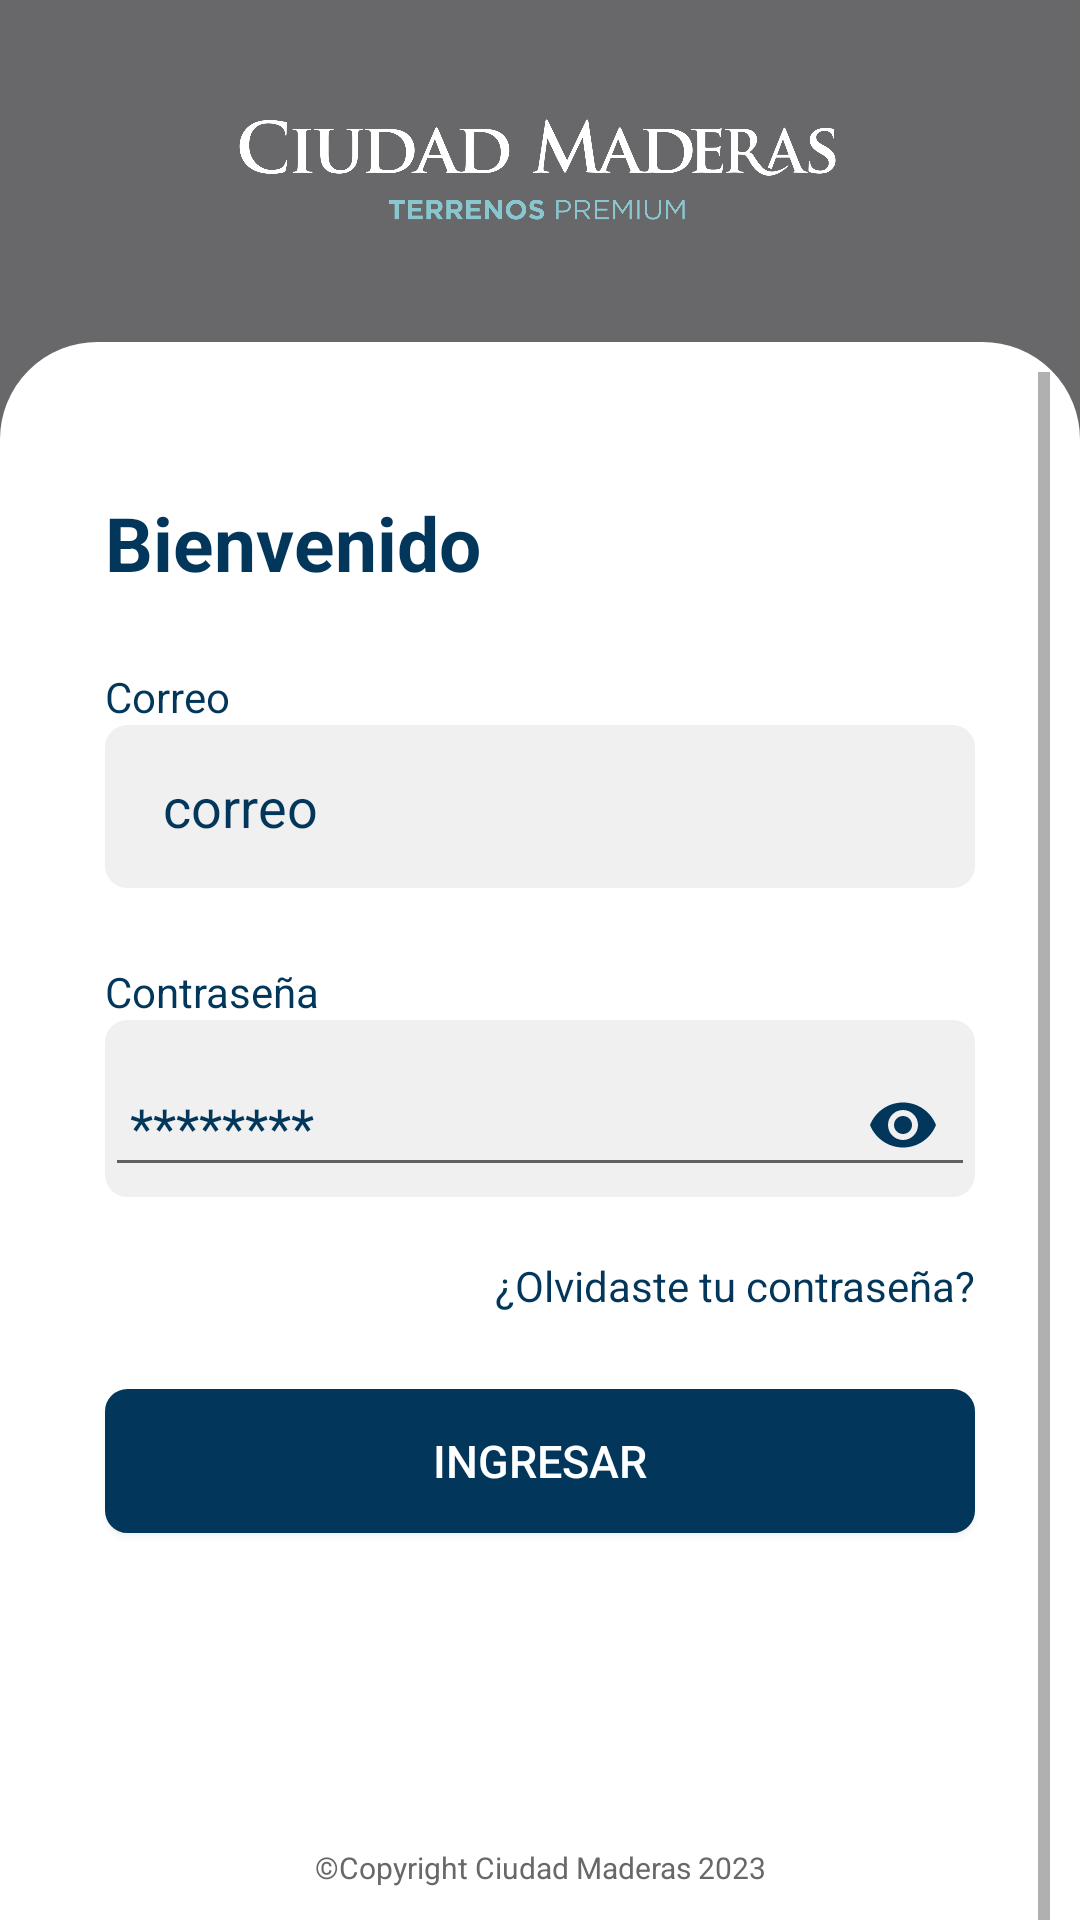

The Android layout XML behind this screen, and the referenced resources:
<!-- AndroidManifest.xml: application theme Theme.AppCompat.Light.NoActionBar -->
<!-- res/layout/fragment_login.xml -->
<?xml version="1.0" encoding="utf-8"?>
<androidx.constraintlayout.widget.ConstraintLayout xmlns:android="http://schemas.android.com/apk/res/android"
    xmlns:tools="http://schemas.android.com/tools"
    android:layout_width="match_parent"
    android:layout_height="match_parent"
    xmlns:app="http://schemas.android.com/apk/res-auto"
    android:background="@color/graydis">

    <ImageView
        android:id="@+id/logo_cm"
        android:layout_width="match_parent"
        android:layout_height="0dp"
        android:src="@drawable/logo_small"
        app:layout_constraintHeight_percent="0.1"
        android:layout_margin="25dp"
        android:padding="10dp"
        tools:ignore="MissingConstraints"
        app:layout_constraintTop_toTopOf="parent"/>

    <ScrollView
        app:layout_constraintTop_toBottomOf="@+id/logo_cm"
        android:layout_width="match_parent"
        android:layout_height="0dp"
        android:fillViewport="true"
        android:padding="10dp"
        tools:ignore="MissingConstraints"
        android:layout_marginTop="25dp"
        app:layout_constraintHeight_percent="0.9"
        android:background="@drawable/border_top_blanco">

        <androidx.constraintlayout.widget.ConstraintLayout
            android:layout_marginTop="40dp"
            android:layout_width="match_parent"
            android:layout_height="match_parent">


            <TextView
                android:id="@+id/txt_bienvenido"
                android:layout_width="match_parent"
                android:layout_height="wrap_content"
                android:text="Bienvenido"
                android:gravity="left"
                android:textSize="25dp"
                android:textColor="#02375B"
                android:layout_marginTop="55dp"
                android:layout_margin="25dp"
                android:textStyle="bold"
                app:layout_constraintTop_toBottomOf="@+id/logo_cm"
                tools:ignore="NotSibling" />


            <TextView
                android:id="@+id/txt_correo"
                android:layout_width="match_parent"
                android:layout_height="wrap_content"
                android:text="Correo"
                android:textColor="#02375B"
                android:layout_margin="25dp"
                app:layout_constraintTop_toBottomOf="@+id/txt_bienvenido"/>

            <EditText
                android:id="@+id/etv_user_login"
                android:layout_width="match_parent"
                android:layout_height="wrap_content"
                android:hint=" correo"
                android:inputType="text"
                android:textColorHint="#02375B"
                android:textCursorDrawable="@null"
                android:textSize="18dp"
                android:layout_marginRight="25dp"
                android:layout_marginLeft="25dp"
                android:padding="15dp"
                android:background="@drawable/borde_gris_redondo"
                android:textColor="#02375B"
                app:layout_constraintTop_toBottomOf="@+id/txt_correo"/>

            <TextView
                android:id="@+id/txt_pass"
                android:layout_width="match_parent"
                android:layout_height="wrap_content"
                android:text="Contraseña"
                android:textColor="#02375B"
                android:layout_margin="25dp"
                app:layout_constraintTop_toBottomOf="@+id/etv_user_login"/>

            <com.google.android.material.textfield.TextInputLayout
                android:id="@+id/text_contrasenia"
                android:layout_width="match_parent"
                android:layout_height="wrap_content"
                android:textColorHint="#02375B"
                app:passwordToggleTint="#02375B"
                app:passwordToggleEnabled="true"
                android:layout_marginLeft="25dp"
                android:layout_marginRight="25dp"
                android:background="@drawable/borde_gris_redondo"
                android:textColor="#02375B"
                app:layout_constraintTop_toBottomOf="@+id/txt_pass">

                <EditText
                    android:id="@+id/etv_login_password"
                    android:layout_width="match_parent"
                    android:layout_height="wrap_content"
                    android:hint=" ********"
                    android:inputType="textPassword|text"
                    android:textColor="#02375B"
                    android:textColorHint="#02375B"
                    android:textCursorDrawable="@null"
                    android:textSize="18dp" />

            </com.google.android.material.textfield.TextInputLayout>

            <Button
                android:id="@+id/btn_login_login"
                android:layout_width="match_parent"
                android:layout_height="wrap_content"
                android:text="INGRESAR"
                android:textSize="15dp"
                android:gravity="center"
                android:background="@drawable/borde_azul_relleno"
                android:textColor="#FFFFFF"
                android:layout_margin="25dp"
                app:layout_constraintTop_toBottomOf="@+id/btn_reset_pass"/>


            <ImageView
                android:id="@+id/img_indicador"
                android:layout_width="match_parent"
                android:layout_height="180dp"
                android:src="@drawable/indicador_combustible"
                app:layout_constraintTop_toBottomOf="@+id/btn_login_login"/>


            <TextView
                android:id="@+id/btn_reset_pass"
                android:layout_width="match_parent"
                android:layout_height="wrap_content"
                android:layout_marginRight="25dp"
                android:layout_marginTop="20dp"
                android:gravity="right"
                android:text="¿Olvidaste tu contraseña?"
                android:textColor="#02375B"
                android:textSize="14dp"
                app:layout_constraintTop_toBottomOf="@+id/text_contrasenia"/>


        </androidx.constraintlayout.widget.ConstraintLayout>


    </ScrollView>
    <TextView
        android:layout_width="match_parent"
        android:layout_height="35dp"
        android:layout_marginTop="10dp"
        android:padding="10dp"
        android:gravity="center"
        android:text="©Copyright Ciudad Maderas 2023"
        android:textColor="@color/graydis"
        android:textSize="10dp"
        app:layout_constraintBottom_toBottomOf="parent"
        tools:ignore="NotSibling" />

    <ProgressBar
        android:id="@+id/loading_login"
        style="?android:attr/progressBarStyleLarge"
        android:layout_width="wrap_content"
        android:layout_height="wrap_content"
        android:layout_marginTop="20dp"
        app:layout_constraintStart_toStartOf="parent"
        app:layout_constraintEnd_toEndOf="parent"
        app:layout_constraintBottom_toBottomOf="parent"
        app:layout_constraintTop_toTopOf="parent"
        app:layout_constraintTop_toBottomOf="parent"
        android:layout_centerHorizontal="true"
        android:visibility="gone"
        tools:ignore="MissingConstraints" />

</androidx.constraintlayout.widget.ConstraintLayout>
<!-- resources referenced by this layout -->
<resources>
  <color name="graydis">#68686A</color>
  <!-- drawable borde_azul_relleno (drawable) -->
  <?xml version="1.0" encoding="utf-8"?>
  <shape xmlns:android="http://schemas.android.com/apk/res/android"
      android:shape="rectangle" android:padding="10dp">
      <stroke
          android:color="#02375B"
          android:width="5dp" />
      <corners
          android:bottomRightRadius="5dp"
          android:bottomLeftRadius="5dp"
          android:topRightRadius="5dp"
          android:topLeftRadius="5dp" />
  
      <solid
          android:color="#02375B"/>
  
  </shape>
  <!-- drawable borde_gris_redondo (drawable) -->
  <?xml version="1.0" encoding="utf-8"?>
  <shape xmlns:android="http://schemas.android.com/apk/res/android"
      android:shape="rectangle" android:padding="10dp">
      <stroke
          android:color="#F0F0F0"
          android:width="5dp" />
      <corners
          android:bottomRightRadius="5dp"
          android:bottomLeftRadius="5dp"
          android:topRightRadius="5dp"
          android:topLeftRadius="5dp" />
  
      <solid
          android:color="#F0F0F0"/>
  
  </shape>
  <!-- drawable border_top_blanco (drawable) -->
  <shape xmlns:android="http://schemas.android.com/apk/res/android"
      android:shape="rectangle" android:padding="10dp">
      <stroke
          android:color="#FFFFFF"
          android:width="5dp" />
      <corners
          android:bottomRightRadius="0dp"
          android:bottomLeftRadius="0dp"
          android:topRightRadius="30dp"
          android:topLeftRadius="30dp" />
  
      <solid
          android:color="#FFFFFF"/>
  
  </shape>
  <!-- drawable logo_small: png bitmap (drawable, 217079 bytes) -->
  <style name="Theme.AppCompat.Light.NoActionBar">
          <item name="windowActionBar">false</item>
          <item name="windowNoTitle">true</item>
          <item name="android:forceDarkAllowed" tools:targetApi="q">false</item>
      </style>
</resources>
